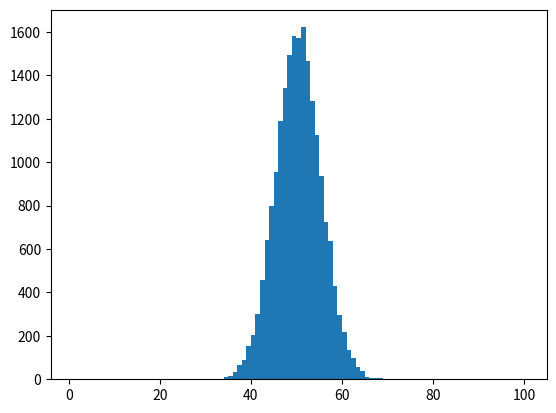

Generate this figure with matplotlib:
import numpy as np
import matplotlib.pyplot as plt
from numpy.random import randint

# 1)

l1 = randint(0, 2, 100)

# 2)

s2 = np.sum(l1)

# 3)

sup_53 = 0
inf_eq_40 = 0


def pf():
    L = randint(0, 2, 100)
    res = np.sum(L)
    return res


# print("# of tails out of 100 throws:", pf())

"""
# a) & b)
if p € [0, 1], then the probability for a random int (€ [0, 1]) to belong
to [0, p] is equal to p...

I need to get into stats...

looking like 24-25% for sup_53
and 3% for inf_eq_40


IT'S A BELL CURVE /facepalm

"""

tries = 20000
results = []
for _ in range(tries):
    res = pf()
    results.append(res)
    if res > 53:
        sup_53 += 1
    if res <= 40:
        inf_eq_40 += 1

a = sup_53 / tries  # sample mean for sup_53
b = inf_eq_40 / tries  # sample mean for inf_eq_40
print('sample mean for sup_53:', sup_53, '/', tries, '=', a)
print('sample mean for inf_eq_40:', inf_eq_40, '/', tries, '=', b)

# 4)

my_bins = [(i + 1) for i in range(100)]

plt.hist(results, bins=my_bins)
plt.show()

test = [0]
print(test)
